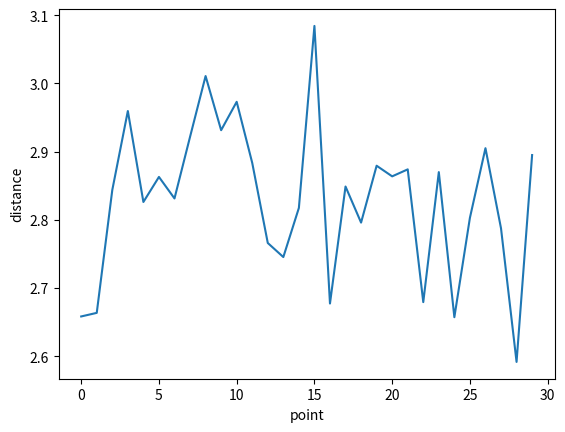

Write the Python code that produced this figure.
import random
import matplotlib.pyplot as plt
#create a d dimensional random vector inside a d dimensional hypercube
def randVect(d):
    v = []
    for i in range(d):
        v.append(random.random() - .5)
    return v
    
def dist(v1,v2):
    sum = 0
    for i in range(len(v1)):
        sum += (v1[i]-v2[i])**2
    
    return sum**.5
    
d = 100
n = 30
vectors = []
#30 random vectors
for i in range(n):
    vectors.append(randVect(d))

zero = []
#zero vector
for i in range(d):
    zero.append(0)

distToOrig = []
for i in range(len(vectors)):
    distToOrig.append(dist(zero, vectors[i]))
    
print(distToOrig)
plt.plot(distToOrig)
plt.ylabel("distance")
plt.xlabel("point")
plt.show()